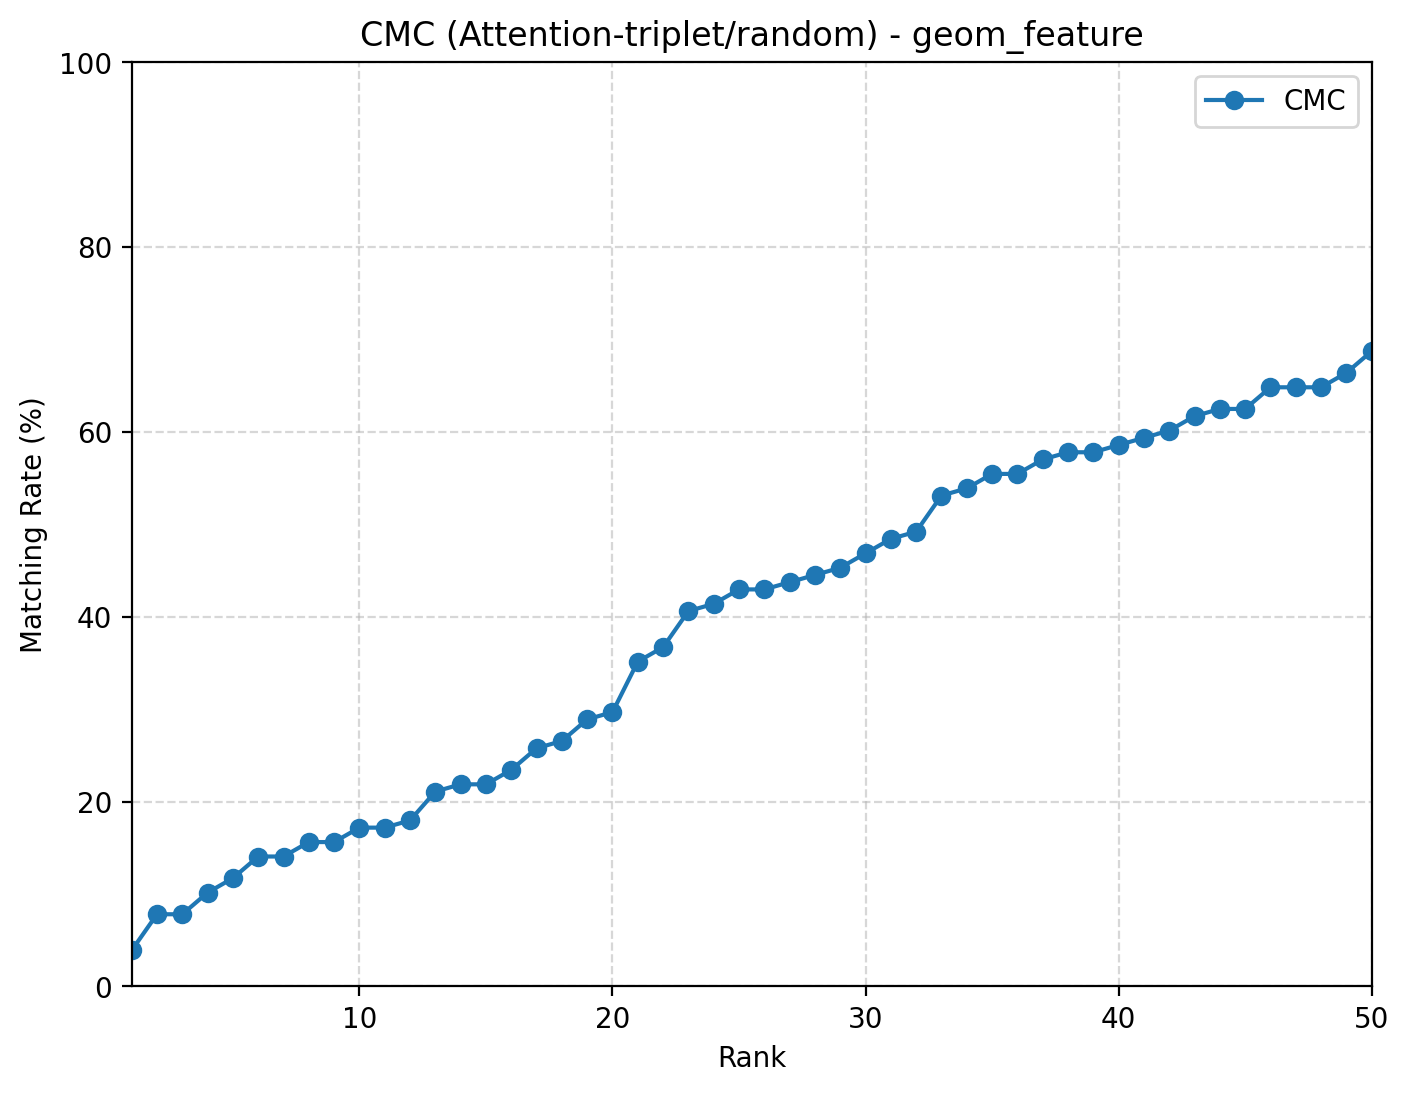

The data file committed next to this chart (first rows):
rank, cmc
1, 0.03906
2, 0.07812
3, 0.07812
4, 0.1016
5, 0.1172
6, 0.1406
7, 0.1406
8, 0.1562
9, 0.1562
10, 0.1719
11, 0.1719
12, 0.1797
13, 0.2109
14, 0.2188
15, 0.2188
16, 0.2344
17, 0.2578
18, 0.2656
19, 0.2891
20, 0.2969
21, 0.3516
22, 0.3672
23, 0.4062
24, 0.4141
25, 0.4297
26, 0.4297
27, 0.4375
28, 0.4453
29, 0.4531
30, 0.4688
31, 0.4844
32, 0.4922
33, 0.5312
34, 0.5391
35, 0.5547
36, 0.5547
37, 0.5703
38, 0.5781
39, 0.5781
40, 0.5859
41, 0.5938
42, 0.6016
43, 0.6172
44, 0.625
45, 0.625
46, 0.6484
47, 0.6484
48, 0.6484
49, 0.6641
50, 0.6875
